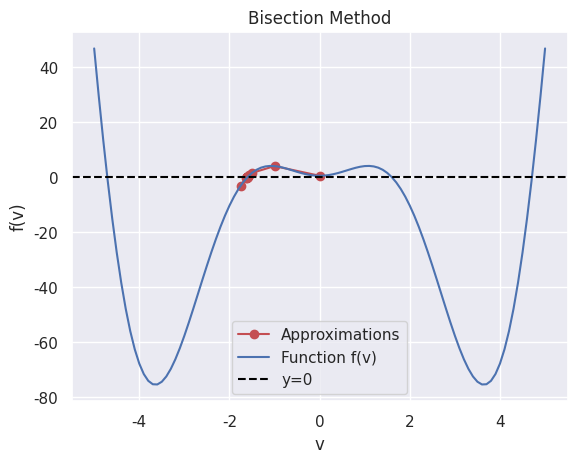

The matplotlib source for this figure:
import math
import seaborn as sns
import matplotlib.pyplot as plt

def f(v):
  """
  Function to evaluate the given function at a specific value.

  Parameters:
  - v (float): The value at which to evaluate the function.

  Returns:
  - float: The result of evaluating the function at the given value.
  """
  return 0.5*1.225+math.cos(v)*v**2*15.165*(2*(math.pi)*0.0872665)/(1+(2/7.32)); #Function, replace A/R

def biseccion(a,b,tol):
  """
  Bisection method for finding the root of a function within a given interval.

  Parameters:
  - a (float): The left endpoint of the interval.
  - b (float): The right endpoint of the interval.
  - tol (float): Tolerance level to determine the convergence of the method.

  Returns:
  None
  """
  
  #Initialize Max number of iterations, Left and Right Endpoint, Number of ITerations, Error and Empty lists to graph x,y  
  niter=100
  m1=float(a);
  m=float(b);
  k=0
  err=1+tol
  approximations = []
  f_values = []
  
  #Bisection Procedure  
  if (f(a)*f(b)>0):
    print("Function won't change sign")
  fev=f((a+b)/2)
  fint=f(fev)
  while (abs(m1-m)> tol) and k<niter and fint!=0 :
    k=k+1
    m1=m;
    m=(a+b)/2;
    if (f(a)*f(m)<0): #Sign changes in (a,m)
      b=m;
    if (f(a)*f(m)>0): #Sign changes in (m,b)
      a=m;
    err=abs(m1-m)#error, if Corr Dec
    #err=abs((m1-m)/m1) #error, if Sig Fig
    
    #Append x and y values
    approximations.append(m)
    f_values.append(f(m))
    
    #Print iterations
    print("N:",k, "xn:", m, "fm:", f(m), "Error:", err )
  print("\n"'On iteration:',k, 'x=',m, 'was found to be a good approach for the root of the function')

  # Plotting the function and approximations
  sns.set(style='darkgrid')
  plt.plot(approximations, f_values, 'ro-', label='Approximations')
  v = [i/10 for i in range(-50, 51)]  # Range of v values for the function plot
  plt.plot(v, [f(x) for x in v], label='Function f(v)')
  plt.axhline(y=0, color='black', linestyle='--', label='y=0')
  plt.xlabel('v')
  plt.ylabel('f(v)')
  plt.title('Bisection Method')
  plt.legend()
  plt.show()

  
biseccion(-2,2,0.5e-5)